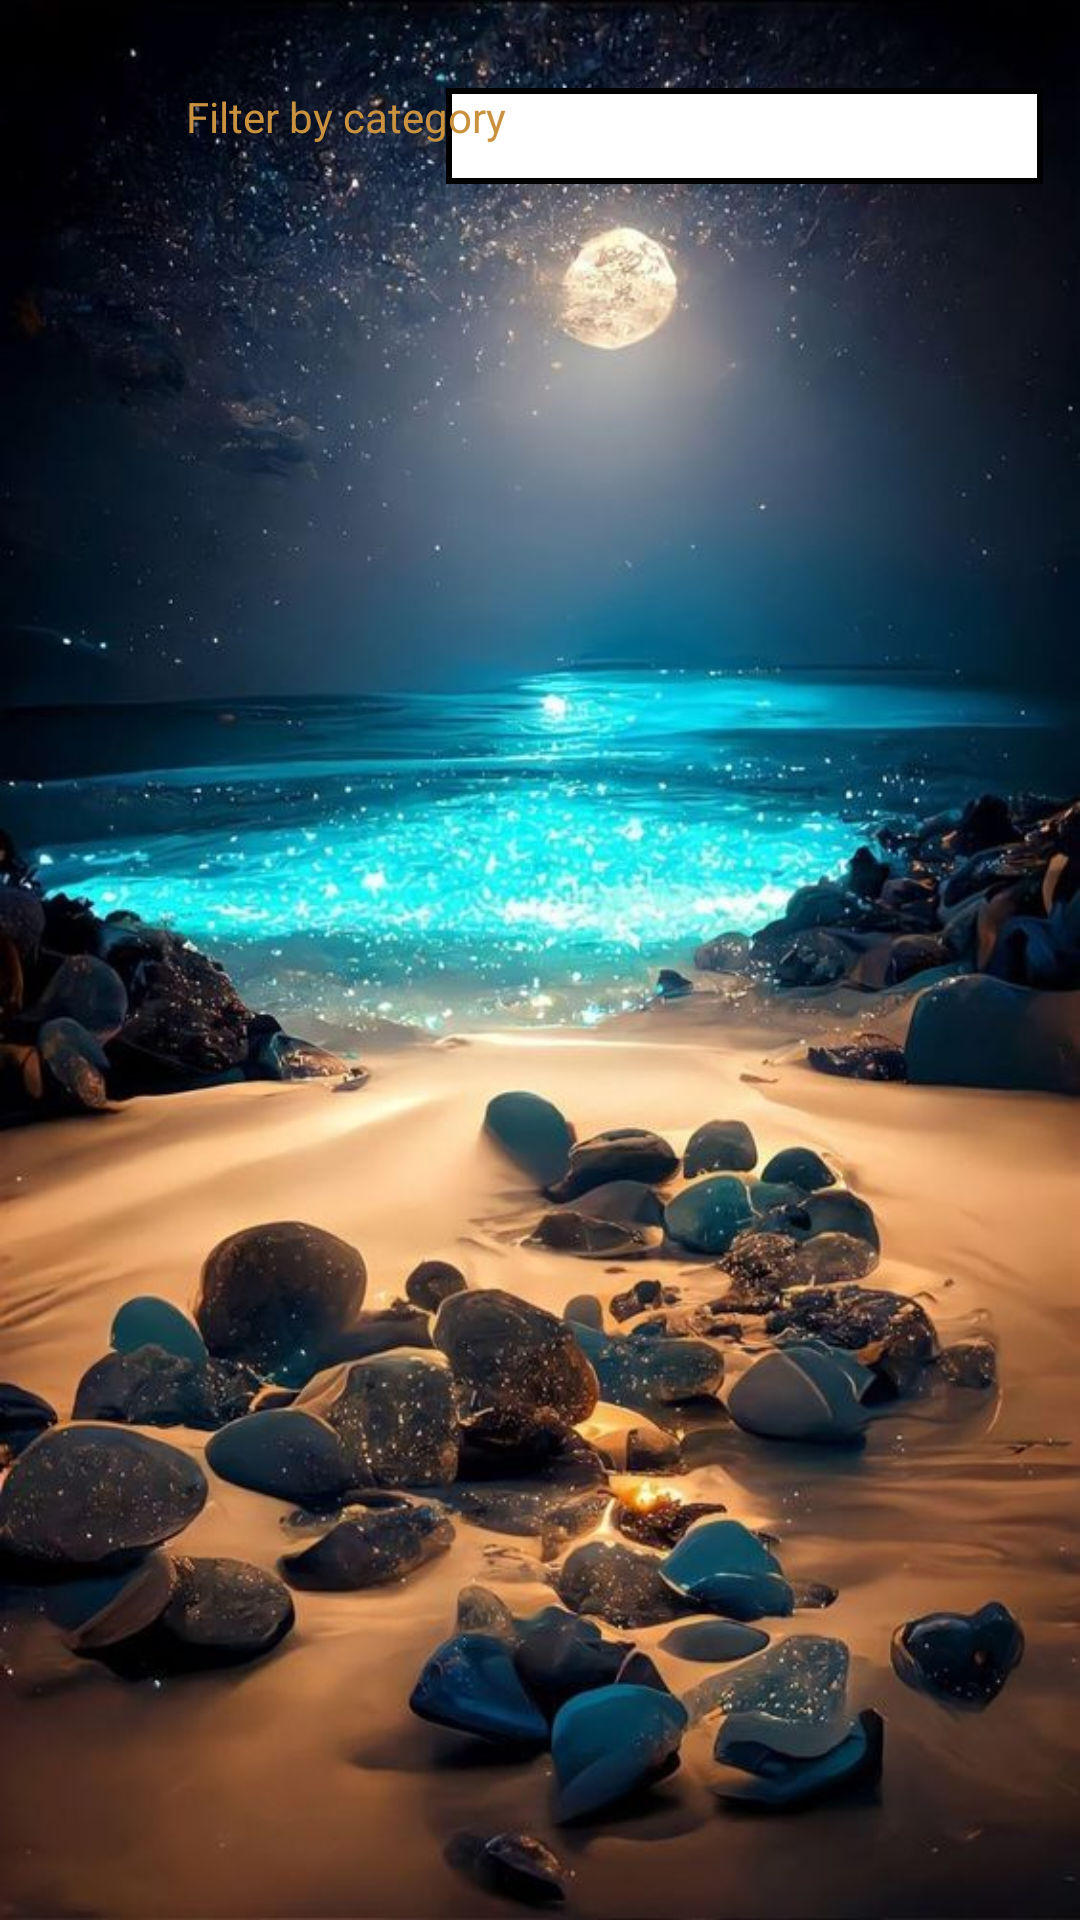

Here is an Android app screen rendered from its layout file. Give the layout XML and the strings, colors and styles it references.
<!-- AndroidManifest.xml: application theme Theme.RestaurantManagement -->
<!-- res/layout/activity_list_food.xml -->
<?xml version="1.0" encoding="utf-8"?>
<androidx.constraintlayout.widget.ConstraintLayout xmlns:android="http://schemas.android.com/apk/res/android"
    xmlns:app="http://schemas.android.com/apk/res-auto"
    xmlns:tools="http://schemas.android.com/tools"
    android:layout_width="match_parent"
    android:background="@drawable/background"
    android:layout_height="match_parent">

    <Spinner
        android:id="@+id/categorySpinnerxxx"
        android:layout_width="199dp"
        android:layout_height="32dp"
        android:background="@drawable/solid_border"
        android:paddingBottom="15dp"
        app:layout_constraintBottom_toBottomOf="parent"
        app:layout_constraintEnd_toEndOf="parent"
        app:layout_constraintHorizontal_bias="0.924"
        app:layout_constraintStart_toStartOf="parent"
        app:layout_constraintTop_toTopOf="parent"
        app:layout_constraintVertical_bias="0.048"
        tools:ignore="MissingConstraints" />

    <androidx.recyclerview.widget.RecyclerView
        android:id="@+id/rcViewFood"
        android:layout_width="409dp"
        android:layout_height="729dp"
        android:layout_marginTop="96dp"
        app:layout_constraintTop_toTopOf="parent"
        tools:ignore="MissingConstraints"
        tools:layout_editor_absoluteX="1dp" />

    <TextView
        android:id="@+id/textView"

        android:layout_width="wrap_content"
        android:layout_height="wrap_content"
        android:text="Filter by category"
        android:textColor="#CA923E"
        app:layout_constraintBottom_toBottomOf="parent"
        app:layout_constraintEnd_toEndOf="parent"
        app:layout_constraintHorizontal_bias="0.245"
        app:layout_constraintStart_toStartOf="parent"
        app:layout_constraintTop_toTopOf="parent"
        app:layout_constraintVertical_bias="0.047" />

</androidx.constraintlayout.widget.ConstraintLayout>
<!-- resources referenced by this layout -->
<resources>
  <!-- drawable background: jpg bitmap (drawable, 93063 bytes) -->
  <!-- drawable solid_border (drawable) -->
  <?xml version="1.0" encoding="utf-8"?>
  <layer-list xmlns:android="http://schemas.android.com/apk/res/android">
      <item>
          <shape
              android:shape="rectangle">
              <solid android:color="#FFFFFF" /> 
              <stroke
                  android:width="2dp"
              android:color="#000000" /> 
          </shape>
      </item>
  </layer-list>
  <style name="Theme.RestaurantManagement" parent="Base.Theme.RestaurantManagement">
          <item name="colorPrimary">@color/green</item>
          <item name="colorPrimaryVariant">@color/blue</item>
          <item name="colorOnPrimary">@color/white</item>
          
          <item name="colorSecondary">@color/black</item>
          <item name="colorSecondaryVariant">@color/white</item>
          <item name="colorOnSecondary">@color/black</item>
          
          <item name="android:statusBarColor">?attr/colorPrimaryVariant</item>
      </style>
  <style name="Base.Theme.RestaurantManagement" parent="Theme.Material3.DayNight.NoActionBar">
          <item name="colorPrimary">@color/green</item>
          <item name="colorPrimaryVariant">@color/blue</item>
          <item name="colorOnPrimary">@color/white</item>
          
          <item name="colorSecondary">@color/black</item>
          <item name="colorSecondaryVariant">@color/white</item>
          <item name="colorOnSecondary">@color/black</item>
          
          <item name="android:statusBarColor">?attr/colorPrimaryVariant</item>
      </style>
  <color name="green">#03983F</color>
  <color name="blue">#09B18B</color>
  <color name="white">#FFFFFFFF</color>
  <color name="black">#FF000000</color>
</resources>
